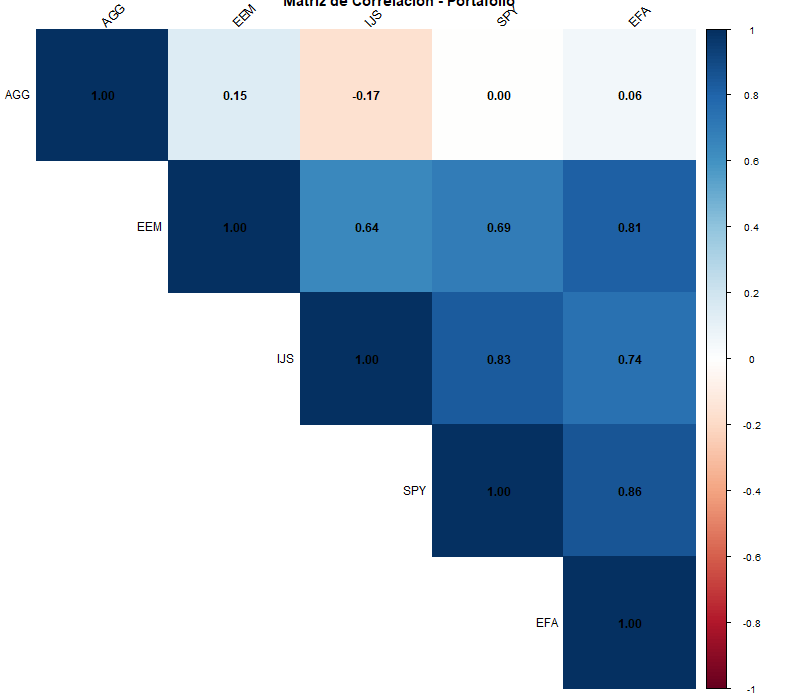

Source data for this figure (header and first rows):
, SPY, EFA, IJS, EEM, AGG
SPY, 1, 0.8573, 0.8308, 0.6914, -0.003968
EFA, 0.8573, 1, 0.7428, 0.8101, 0.05829
IJS, 0.8308, 0.7428, 1, 0.6418, -0.1677
EEM, 0.6914, 0.8101, 0.6418, 1, 0.1482
AGG, -0.003968, 0.05829, -0.1677, 0.1482, 1
